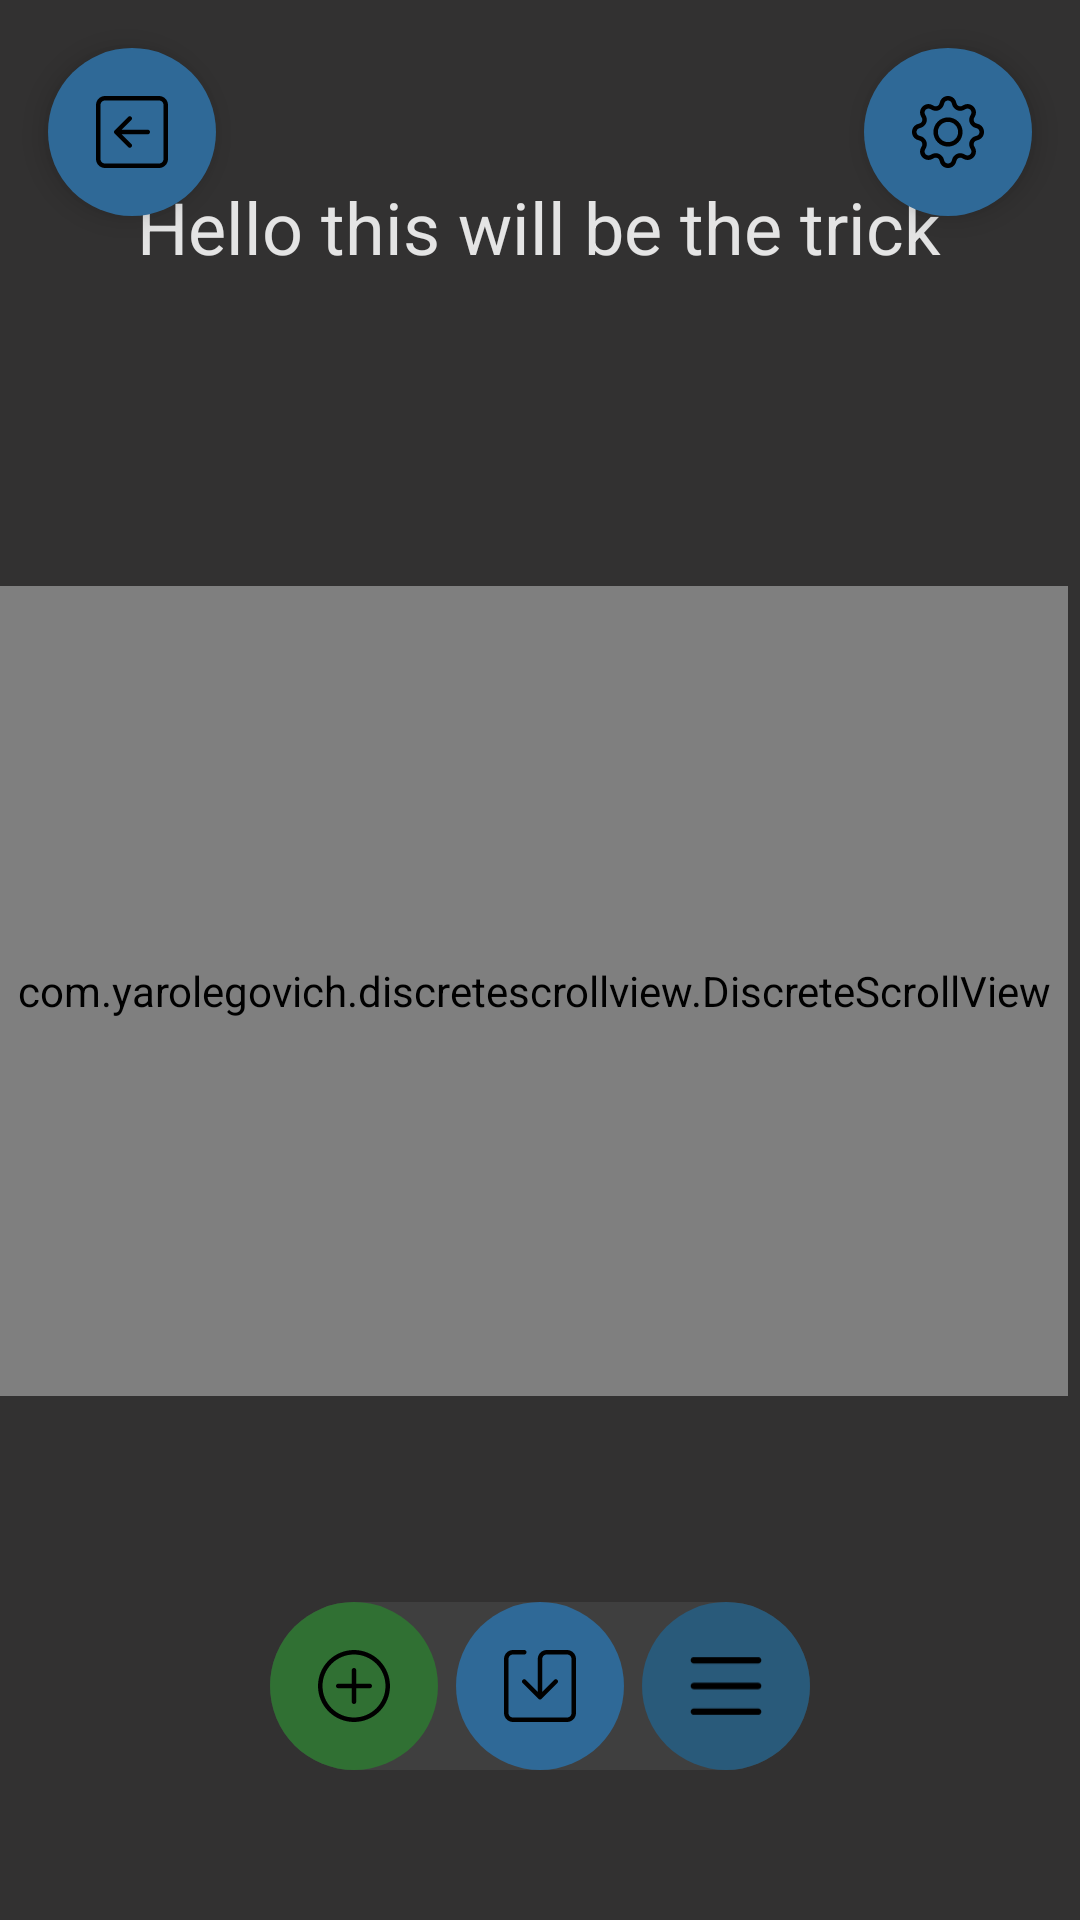

Here is an Android app screen rendered from its layout file. Give the layout XML and the strings, colors and styles it references.
<!-- AndroidManifest.xml: application theme Theme.JavaTransparent -->
<!-- res/layout/activity_generator_editor.xml -->
<?xml version="1.0" encoding="utf-8"?>
<androidx.constraintlayout.widget.ConstraintLayout xmlns:android="http://schemas.android.com/apk/res/android"
    xmlns:app="http://schemas.android.com/apk/res-auto"
    xmlns:tools="http://schemas.android.com/tools"
    android:layout_width="match_parent"
    android:layout_height="match_parent"
    android:background="@color/primary"
    tools:context=".trick_generator.GeneratorActivity">

    <com.google.android.material.floatingactionbutton.FloatingActionButton
        android:id="@+id/generator_editor_goBack"
        android:layout_width="wrap_content"
        android:layout_height="wrap_content"
        android:layout_margin="@dimen/floating_button_margin"
        android:src="@drawable/back"
        app:borderWidth="0dp"

        app:backgroundTint="@color/secondary"
        app:layout_constraintStart_toStartOf="parent"
        app:layout_constraintTop_toTopOf="parent">

    </com.google.android.material.floatingactionbutton.FloatingActionButton>

    <com.google.android.material.floatingactionbutton.FloatingActionButton
        android:id="@+id/generator_editor_groupsButton"
        android:layout_width="wrap_content"
        android:layout_height="wrap_content"
        android:layout_margin="@dimen/floating_button_margin"
        app:borderWidth="0dp"

        android:src="@drawable/settings"
        app:backgroundTint="@color/secondary"
        app:layout_constraintEnd_toEndOf="parent"
        app:layout_constraintTop_toTopOf="parent">

    </com.google.android.material.floatingactionbutton.FloatingActionButton>

    <TextView
        android:id="@+id/editor_text"
        android:layout_width="300dp"
        android:layout_height="200dp"

        android:layout_marginBottom="20dp"
        android:gravity="center"
        android:text="Hello this will be the trick"
        android:textAlignment="center"
        android:textColor="@color/text"
        android:textSize="24sp"
        android:transitionName="text"

        app:layout_constraintBottom_toTopOf="@+id/picker"
        app:layout_constraintEnd_toEndOf="parent"
        app:layout_constraintHorizontal_bias="0.495"
        app:layout_constraintStart_toStartOf="parent"

        app:layout_constraintVertical_bias="1.0">

    </TextView>

    <com.yarolegovich.discretescrollview.DiscreteScrollView
        android:id="@+id/picker"
        android:layout_width="match_parent"
        android:layout_height="270dp"

        android:layout_marginEnd="4dp"
        app:layout_constraintBottom_toTopOf="@+id/editorOptionLinear"
        app:layout_constraintEnd_toEndOf="parent"
        app:layout_constraintTop_toTopOf="parent"
        app:layout_constraintVertical_bias="0.8">


    </com.yarolegovich.discretescrollview.DiscreteScrollView>

    <LinearLayout
        android:id="@+id/editorOptionLinear"
        android:layout_width="match_parent"
        android:layout_height="wrap_content"
        android:layout_marginBottom="30dp"
        android:orientation="horizontal"
        android:weightSum="4"
        android:paddingVertical="20dp"
        app:layout_constraintBottom_toBottomOf="parent"
        app:layout_constraintEnd_toEndOf="parent"
        app:layout_constraintStart_toStartOf="parent">

        <LinearLayout
            android:layout_width="0dp"
            android:layout_height="match_parent"

            android:layout_weight="1">

        </LinearLayout>

        <RelativeLayout
            android:layout_width="0dp"
            android:layout_height="wrap_content"
            android:layout_weight="2"
            android:background="@drawable/generator_editor_setting_background">

            <com.google.android.material.floatingactionbutton.FloatingActionButton
                android:id="@+id/generator_editor_addNewAlgorithm"
                android:layout_width="wrap_content"
                android:layout_height="wrap_content"
                android:layout_alignParentStart="true"
                android:layout_marginStart="0dp"
                android:src="@drawable/plus"
                app:borderWidth="0dp"

                app:backgroundTint="@color/add"
                app:elevation="0dp">

            </com.google.android.material.floatingactionbutton.FloatingActionButton>


            <com.google.android.material.floatingactionbutton.FloatingActionButton

                android:id="@+id/generator_editor_chooseAlgorithmAndGoBack"
                android:layout_width="wrap_content"
                android:layout_height="wrap_content"
                android:layout_centerHorizontal="true"
                android:src="@drawable/save"
                app:borderWidth="0dp"
                app:backgroundTint="@color/secondary"
                app:elevation="0dp">

            </com.google.android.material.floatingactionbutton.FloatingActionButton>


            <com.google.android.material.floatingactionbutton.FloatingActionButton
                android:id="@+id/generator_editor_customizeAlgorithm"
                android:layout_width="wrap_content"
                android:layout_height="wrap_content"
                android:layout_alignParentEnd="true"
                android:layout_marginEnd="0dp"
                android:src="@drawable/options"
                app:borderWidth="0dp"
                app:backgroundTint="@color/warning"
                app:elevation="0dp">

            </com.google.android.material.floatingactionbutton.FloatingActionButton>

        </RelativeLayout>

        <LinearLayout
            android:layout_width="0dp"
            android:layout_height="match_parent"
            android:layout_weight="1">

        </LinearLayout>


    </LinearLayout>


</androidx.constraintlayout.widget.ConstraintLayout>
<!-- resources referenced by this layout -->
<resources>
  <color name="add">#307033</color>
  <color name="primary">#323131</color>
  <color name="secondary">#2F6997</color>
  <color name="text">#E4E4E4</color>
  <color name="warning">#295A7A</color>
  <dimen name="floating_button_margin">16dp</dimen>
  <!-- drawable back: vector/xml drawable (drawable, 2073 chars, omitted) -->
  <!-- drawable generator_editor_setting_background (drawable) -->
  <shape xmlns:android="http://schemas.android.com/apk/res/android"
      android:shape="rectangle">
  
      <solid android:color="#3f3f3f" />
  
      <corners android:radius="50dp" />
  
  </shape>
  <!-- drawable options (drawable) -->
  <vector
      xmlns:android="http://schemas.android.com/apk/res/android"
      android:name="vector"
      android:width="70dp"
      android:height="58dp"
      android:viewportWidth="70"
      android:viewportHeight="58">
      <path
          android:name="path"
          android:pathData="M 0.625 54 C 0.625 53.171 0.954 52.376 1.54 51.79 C 2.126 51.204 2.921 50.875 3.75 50.875 L 66.25 50.875 C 67.079 50.875 67.874 51.204 68.46 51.79 C 69.046 52.376 69.375 53.171 69.375 54 C 69.375 54.829 69.046 55.624 68.46 56.21 C 67.874 56.796 67.079 57.125 66.25 57.125 L 3.75 57.125 C 2.921 57.125 2.126 56.796 1.54 56.21 C 0.954 55.624 0.625 54.829 0.625 54 Z M 0.625 29 C 0.625 28.171 0.954 27.376 1.54 26.79 C 2.126 26.204 2.921 25.875 3.75 25.875 L 66.25 25.875 C 67.079 25.875 67.874 26.204 68.46 26.79 C 69.046 27.376 69.375 28.171 69.375 29 C 69.375 29.829 69.046 30.624 68.46 31.21 C 67.874 31.796 67.079 32.125 66.25 32.125 L 3.75 32.125 C 2.921 32.125 2.126 31.796 1.54 31.21 C 0.954 30.624 0.625 29.829 0.625 29 Z M 0.625 4 C 0.625 3.171 0.954 2.376 1.54 1.79 C 2.126 1.204 2.921 0.875 3.75 0.875 L 66.25 0.875 C 67.079 0.875 67.874 1.204 68.46 1.79 C 69.046 2.376 69.375 3.171 69.375 4 C 69.375 4.829 69.046 5.624 68.46 6.21 C 67.874 6.796 67.079 7.125 66.25 7.125 L 3.75 7.125 C 2.921 7.125 2.126 6.796 1.54 6.21 C 0.954 5.624 0.625 4.829 0.625 4 Z"
          android:fillColor="#000000"
          android:strokeWidth="1"
          android:fillType="evenOdd"/>
  </vector>
  <!-- drawable plus: vector/xml drawable (drawable, 2548 chars, omitted) -->
  <!-- drawable save: vector/xml drawable (drawable, 2181 chars, omitted) -->
  <!-- drawable settings: vector/xml drawable (drawable, 5417 chars, omitted) -->
  <style name="Theme.JavaTransparent" parent="Theme.MaterialComponents.DayNight.DarkActionBar">
          
          <item name="colorPrimary">@color/purple_500</item>
          <item name="colorPrimaryVariant">@color/purple_700</item>
          <item name="colorOnPrimary">@color/white</item>
          
          <item name="colorSecondary">@color/teal_200</item>
          <item name="colorSecondaryVariant">@color/teal_700</item>
          <item name="colorOnSecondary">@color/black</item>
          
          <item name="android:statusBarColor" tools:targetApi="l">?attr/colorPrimaryVariant</item>
  
          <item name="android:windowAnimationStyle">@null</item>
          
      </style>
  <color name="purple_500">#FF6200EE</color>
  <color name="purple_700">#FF3700B3</color>
  <color name="white">#FFFFFFFF</color>
  <color name="teal_200">#FF03DAC5</color>
  <color name="teal_700">#FF018786</color>
  <color name="black">#FF000000</color>
</resources>
